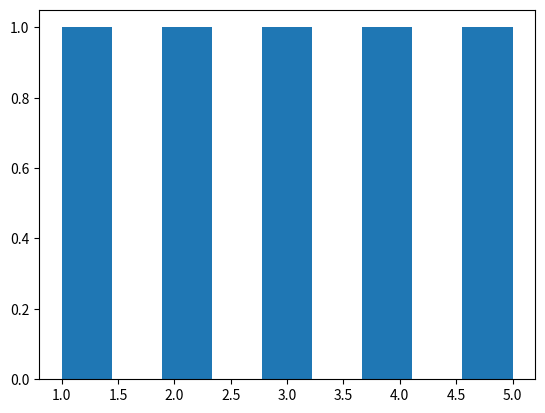

This figure's Python source:
import matplotlib.pyplot as plt

#values = [0, 1.2, 1.3, 1.9, 4.3, 2.5, 2.7, 4.3, 1.3, 3.9]

values = [1,2,3,4,5]
plt.hist(values,9)
plt.show()